2-way image classification set "img" from GitHub (JoelsonSartoriJr/ReconhecimentoCurvas); label vocabulary: elipse, parabola.

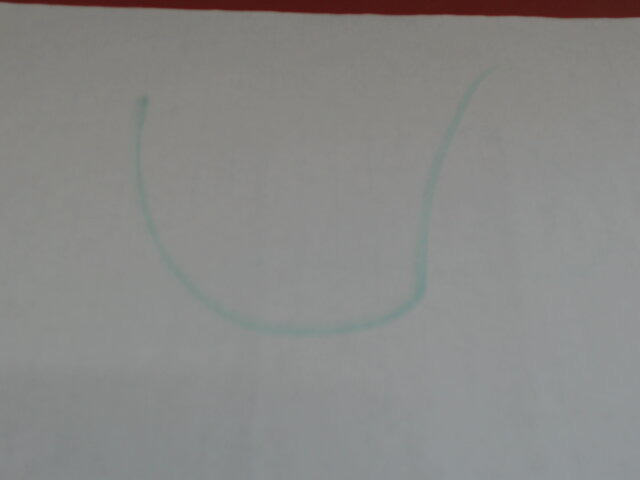
Label: parabola

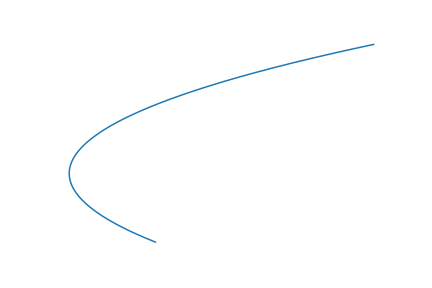
Label: parabola

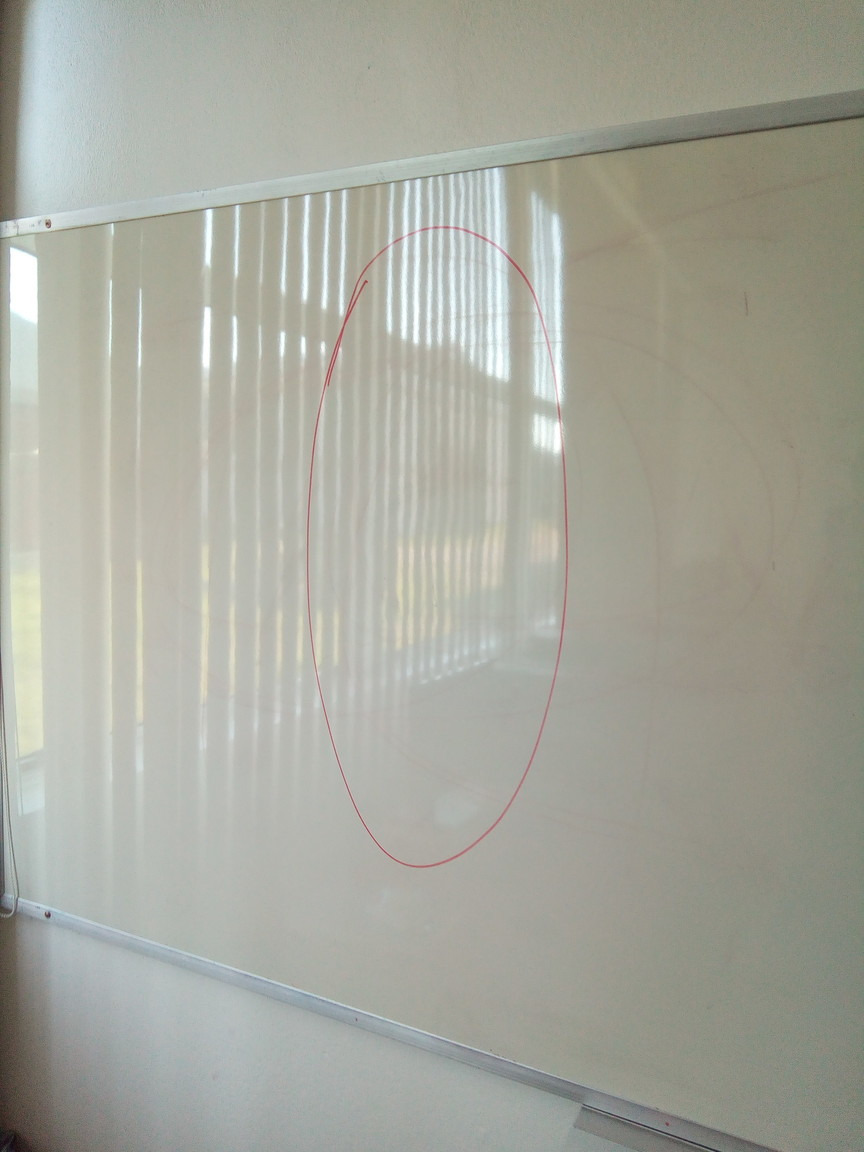
Label: elipse

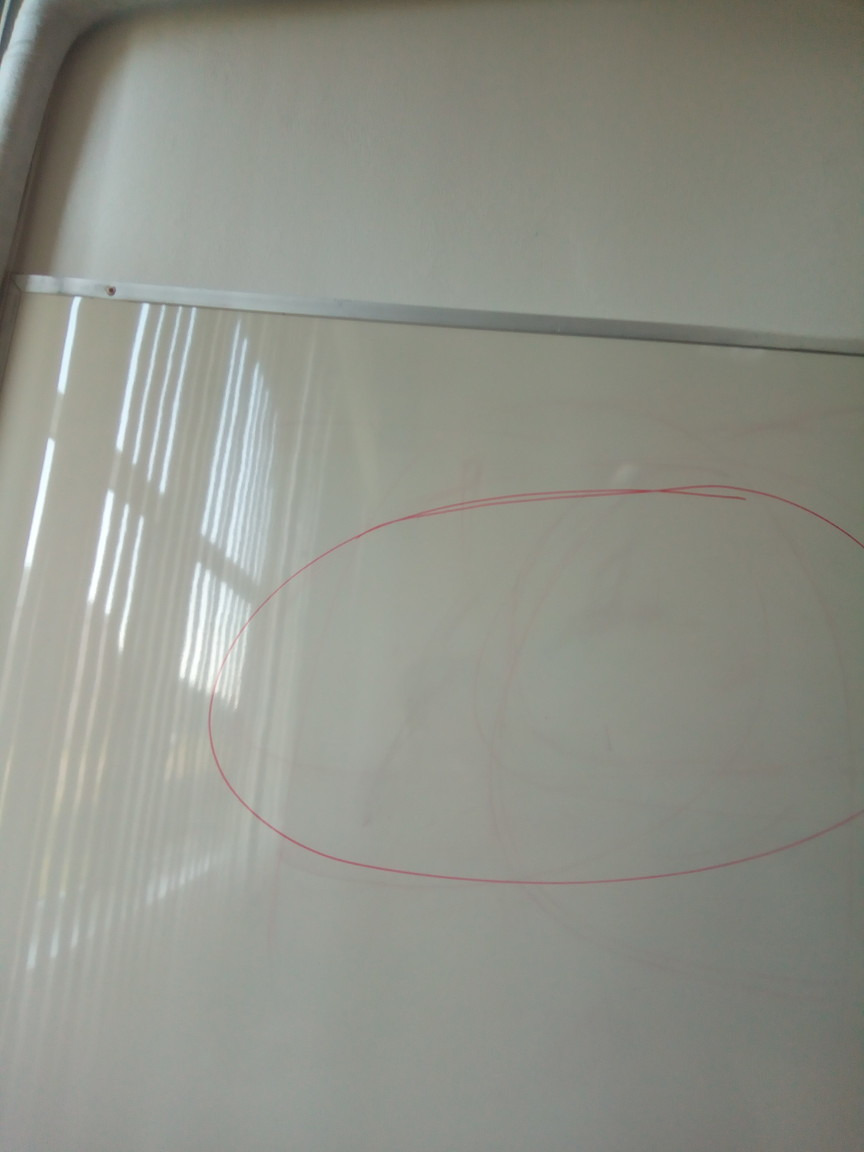
Label: elipse

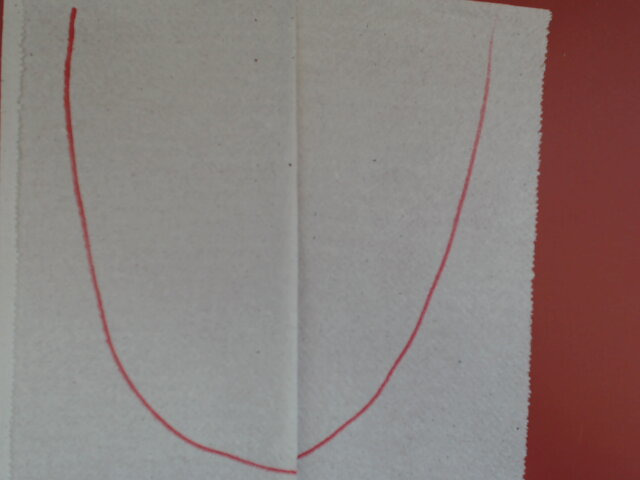
Label: parabola

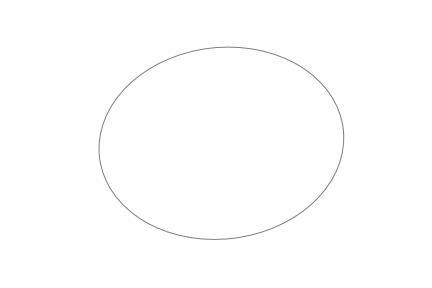
Label: elipse
